Dataset: dataset_final (GitHub, Sree14hari/BridgeCrack-Segmentation). Classes: heavy crack, light crack, medium crack.

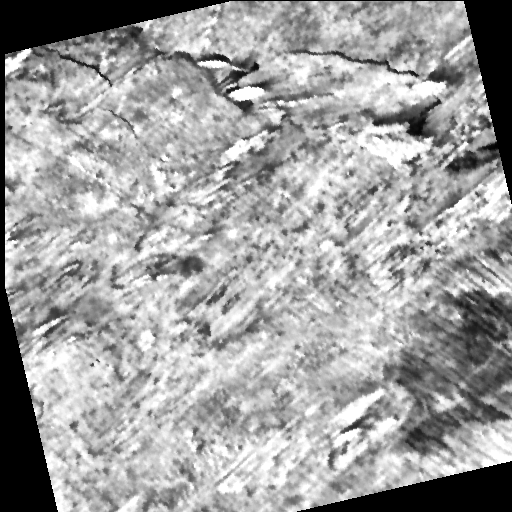
Label: heavy crack

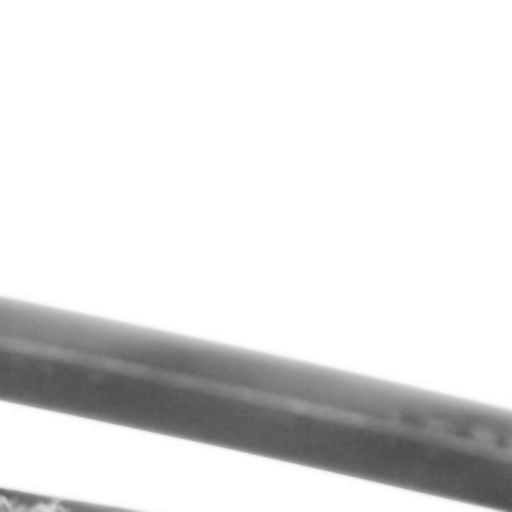
Label: light crack

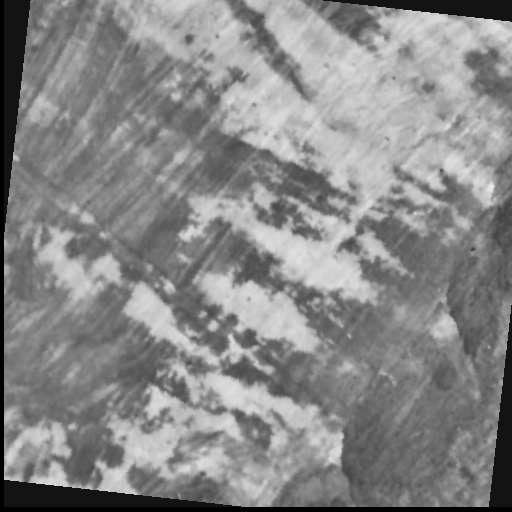
Label: medium crack

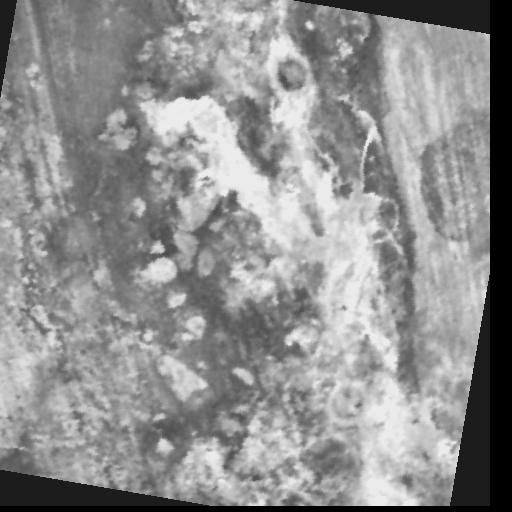
Label: medium crack

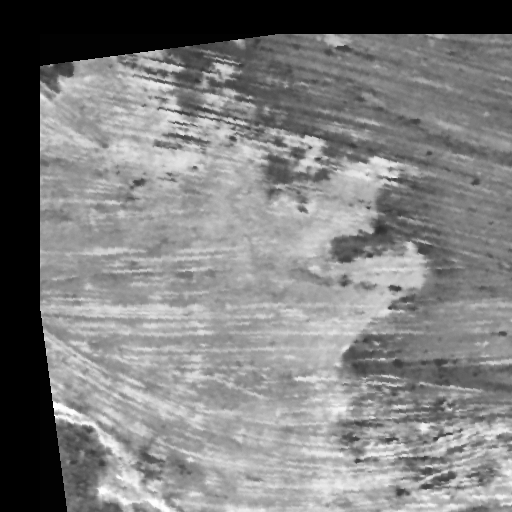
Label: heavy crack

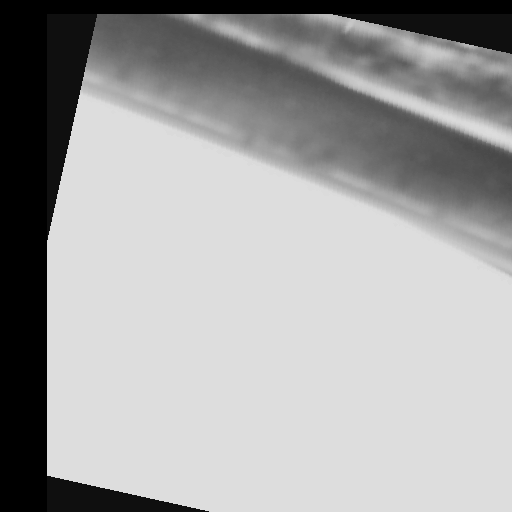
Label: light crack
